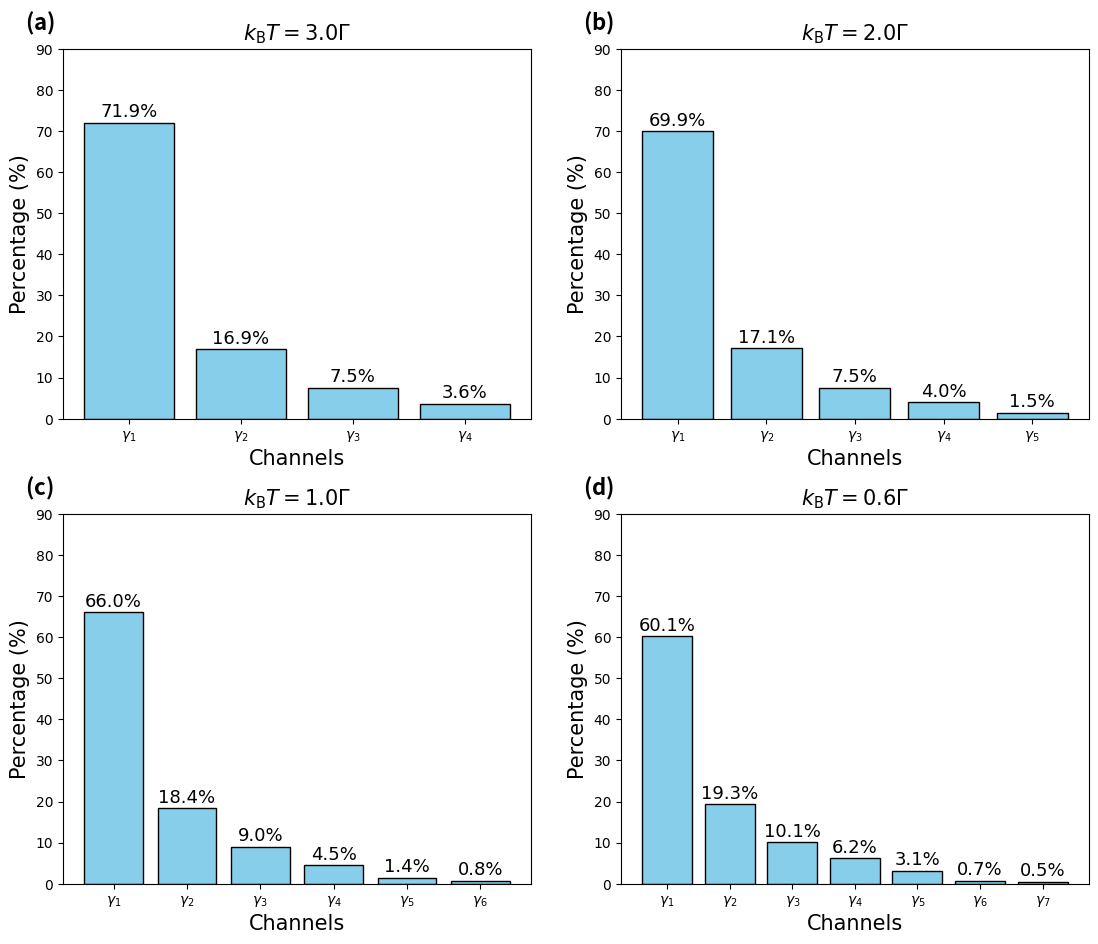

Reproduce this figure in Python.
import numpy as np
import matplotlib.pyplot as plt

class latexmath:
    def __enter__(self):
        plt.rcParams['mathtext.fontset'] = 'cm'
        return 0
    
    def __exit__(self,exc_type, exc_val, exc_tb):
        plt.rcParams['mathtext.fontset'] = 'custom'
        return 0

fname = 'Arial'
fname_italic = 'Arial:italic'
fname2 = 'Arial'

plt.rcParams['font.family'] = fname  #使得坐标轴刻度标签字体变化
plt.rcParams['mathtext.fontset'] = 'custom'
plt.rcParams['mathtext.rm'] = fname
plt.rcParams['mathtext.it'] = fname_italic

fig = plt.figure(figsize=(12,10))

dy = 0.37
y1 = 0.095
y2 = 2*y1+dy

x1 = 0.085
x2 = 0.55
dx = 0.39
ax_a = fig.add_axes([x1,y2,dx,dy])
# ax_a.axis('off')
ax_a.text(-0.08,1.05,r'${\bf (a)}$',fontdict={'family':fname2,'size': 16},transform=ax_a.transAxes)

# ax_c = fig.add_axes([0.09,0.40,0.87,0.265])
# ax_b.text(-0.04,1.05,'(b)',fontdict={'family':fname2,'size': 16},transform=ax_b.transAxes)
ax_b = fig.add_axes([x2,y2,dx,dy])
ax_b.text(-0.08,1.05,r'${\bf (b)}$',fontdict={'family':fname2,'size': 16},transform=ax_b.transAxes)

ax_c = fig.add_axes([x1,y1,dx,dy])
ax_c.text(-0.08,1.05,r'${\bf (c)}$',fontdict={'family':fname2,'size': 16},transform=ax_c.transAxes)

ax_d = fig.add_axes([x2,y1,dx,dy])
ax_d.text(-0.08,1.05,r'${\bf (d)}$',fontdict={'family':fname2,'size': 16},transform=ax_d.transAxes)

axes = [ax_a,ax_b,ax_c,ax_d]

# Raw data for each subfigure (as lists)
data = [
    [46.52974738, 10.9300578, 4.86999772, 2.344237],
    [155.50630766, 38.07710179, 16.64809536, 8.84623665, 3.33042773],
    [1292.71226263, 359.69129808, 175.9562467, 87.87760468, 27.70483632, 15.3308521],
    [5754.96157438, 1846.30874402, 962.66244974, 588.59355078, 300.43978292, 67.02442029, 48.4459338]
]

temperatures = ["3.0", "2.0", "1.0", "0.6"]
# Labels for each channel
channel_labels = [f'$\gamma_{i+1}$' for i in range(max(len(d) for d in data))]

for idx, ax in enumerate(axes):
    raw = np.array(data[idx])
    total = np.sum(raw)
    percentages = (raw / total) * 100
    
    # Use only labels that exist for this subfigure
    labels = channel_labels[:len(raw)]
    
    # Create bar plot
    ax.bar(labels, percentages, color='skyblue', edgecolor='black')
    
    # Add percentage labels on top of bars
    for i, pct in enumerate(percentages):
        ax.text(i, pct + 0.5, f'{pct:.1f}%', ha='center', va='bottom', fontsize=13)
    
    # Set title and labels
    # ax.set_title(f'Channel Distribution (Set {idx+1})')
    ax.set_title(r"$k_{\rm B}T ="+ temperatures[idx]+"\Gamma$", fontsize=15)

    ax.set_ylabel('Percentage (%)',fontsize=15)
    ax.set_xlabel('Channels',fontsize=15)
    
    # Set y-axis limit to give space for labels
    ax.set_ylim(0, 90)

# Adjust layout and display
# plt.tight_layout()
# plt.show()

# Optional: Save the figure
plt.savefig('channel_distribution.png', dpi=100)
